The GitHub repository pavanteja15/tea-dataset contains a labelled image folder "Final_Dataset" with 6 categories: algal spot, brown blight, gray blight, healthy, helopeltis, red spot. Examples follow, each with its label.

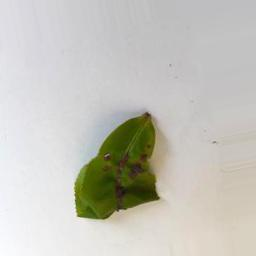
Label: helopeltis

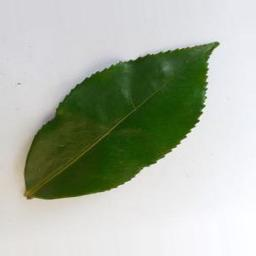
Label: healthy

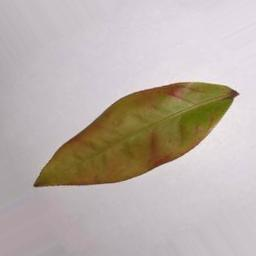
Label: red spot

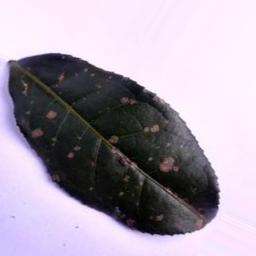
Label: algal spot

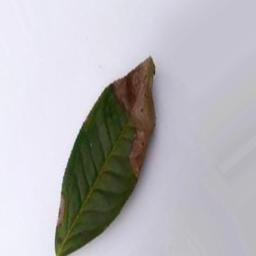
Label: brown blight

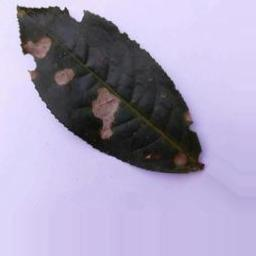
Label: gray blight
